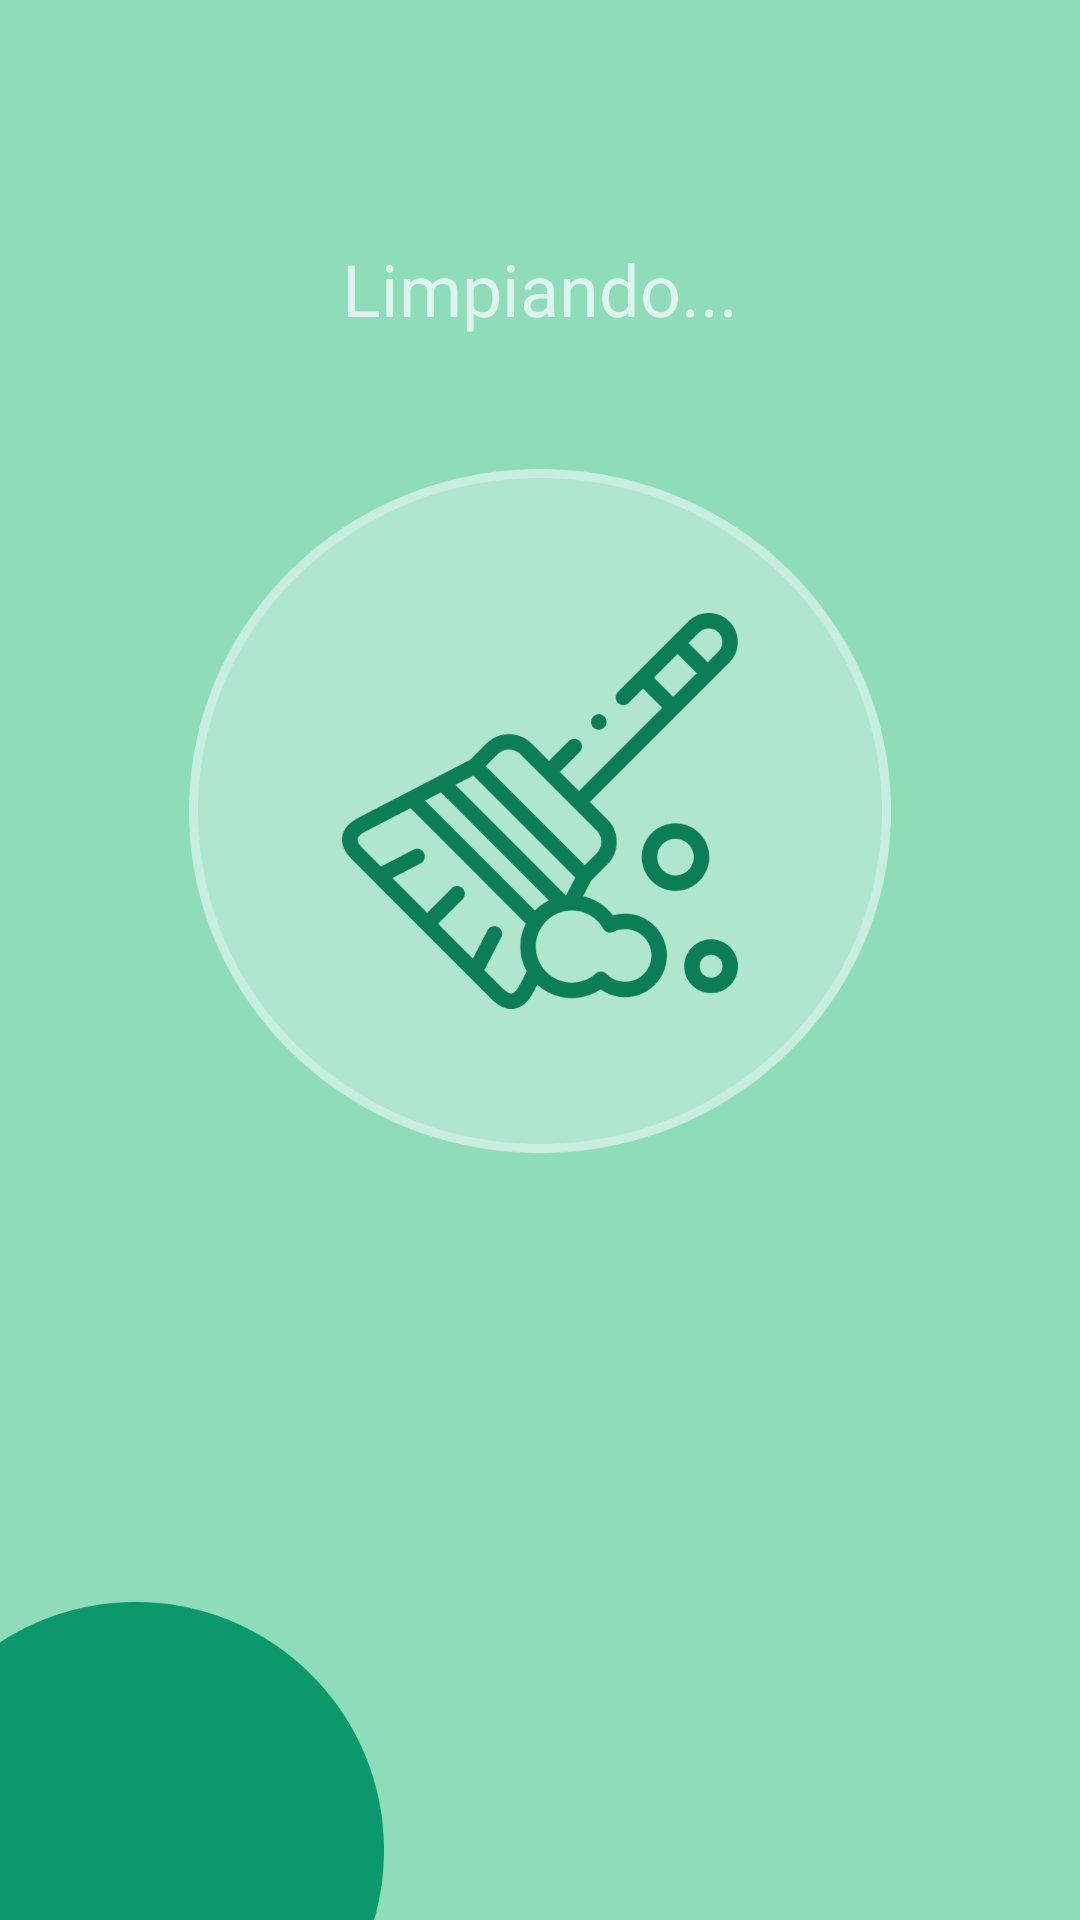

Write the Android layout XML for this screen, with the resource values it uses.
<!-- AndroidManifest.xml: application theme Theme.Design.NoActionBar -->
<!-- res/layout/activity_quinta_activity.xml -->
<?xml version="1.0" encoding="utf-8"?>
<androidx.constraintlayout.widget.ConstraintLayout xmlns:android="http://schemas.android.com/apk/res/android"
    xmlns:app="http://schemas.android.com/apk/res-auto"
    xmlns:tools="http://schemas.android.com/tools"
    android:layout_width="match_parent"
    android:layout_height="match_parent"
    android:background="#8EDCB9"
    tools:context=".quinta_activity">

    <TextView
        android:id="@+id/textView4"
        android:layout_width="wrap_content"
        android:layout_height="wrap_content"
        android:layout_marginTop="80dp"
        android:text="Limpiando..."
        android:textSize="24sp"
        app:layout_constraintEnd_toEndOf="parent"
        app:layout_constraintHorizontal_bias="0.5"
        app:layout_constraintStart_toStartOf="parent"
        app:layout_constraintTop_toTopOf="parent" />

    <ImageView
        android:id="@+id/imageView5"
        android:layout_width="wrap_content"
        android:layout_height="wrap_content"
        android:layout_marginTop="44dp"
        app:layout_constraintEnd_toEndOf="parent"
        app:layout_constraintHorizontal_bias="0.5"
        app:layout_constraintStart_toStartOf="parent"
        app:layout_constraintTop_toBottomOf="@+id/textView4"
        app:srcCompat="@mipmap/limpiandoIcon" />

    <ImageView
        android:id="@+id/imageView7"
        android:layout_width="wrap_content"
        android:layout_height="wrap_content"
        app:layout_constraintBottom_toBottomOf="parent"
        app:layout_constraintStart_toStartOf="parent"
        app:srcCompat="@mipmap/ElipseLimpiando" />
</androidx.constraintlayout.widget.ConstraintLayout>
<!-- resources referenced by this layout -->
<resources>
  <!-- mipmap ElipseLimpiando: png bitmap (mipmap-xxxhdpi, 4860 bytes) -->
  <!-- mipmap limpiandoIcon: png bitmap (mipmap-xxxhdpi, 46383 bytes) -->
</resources>
